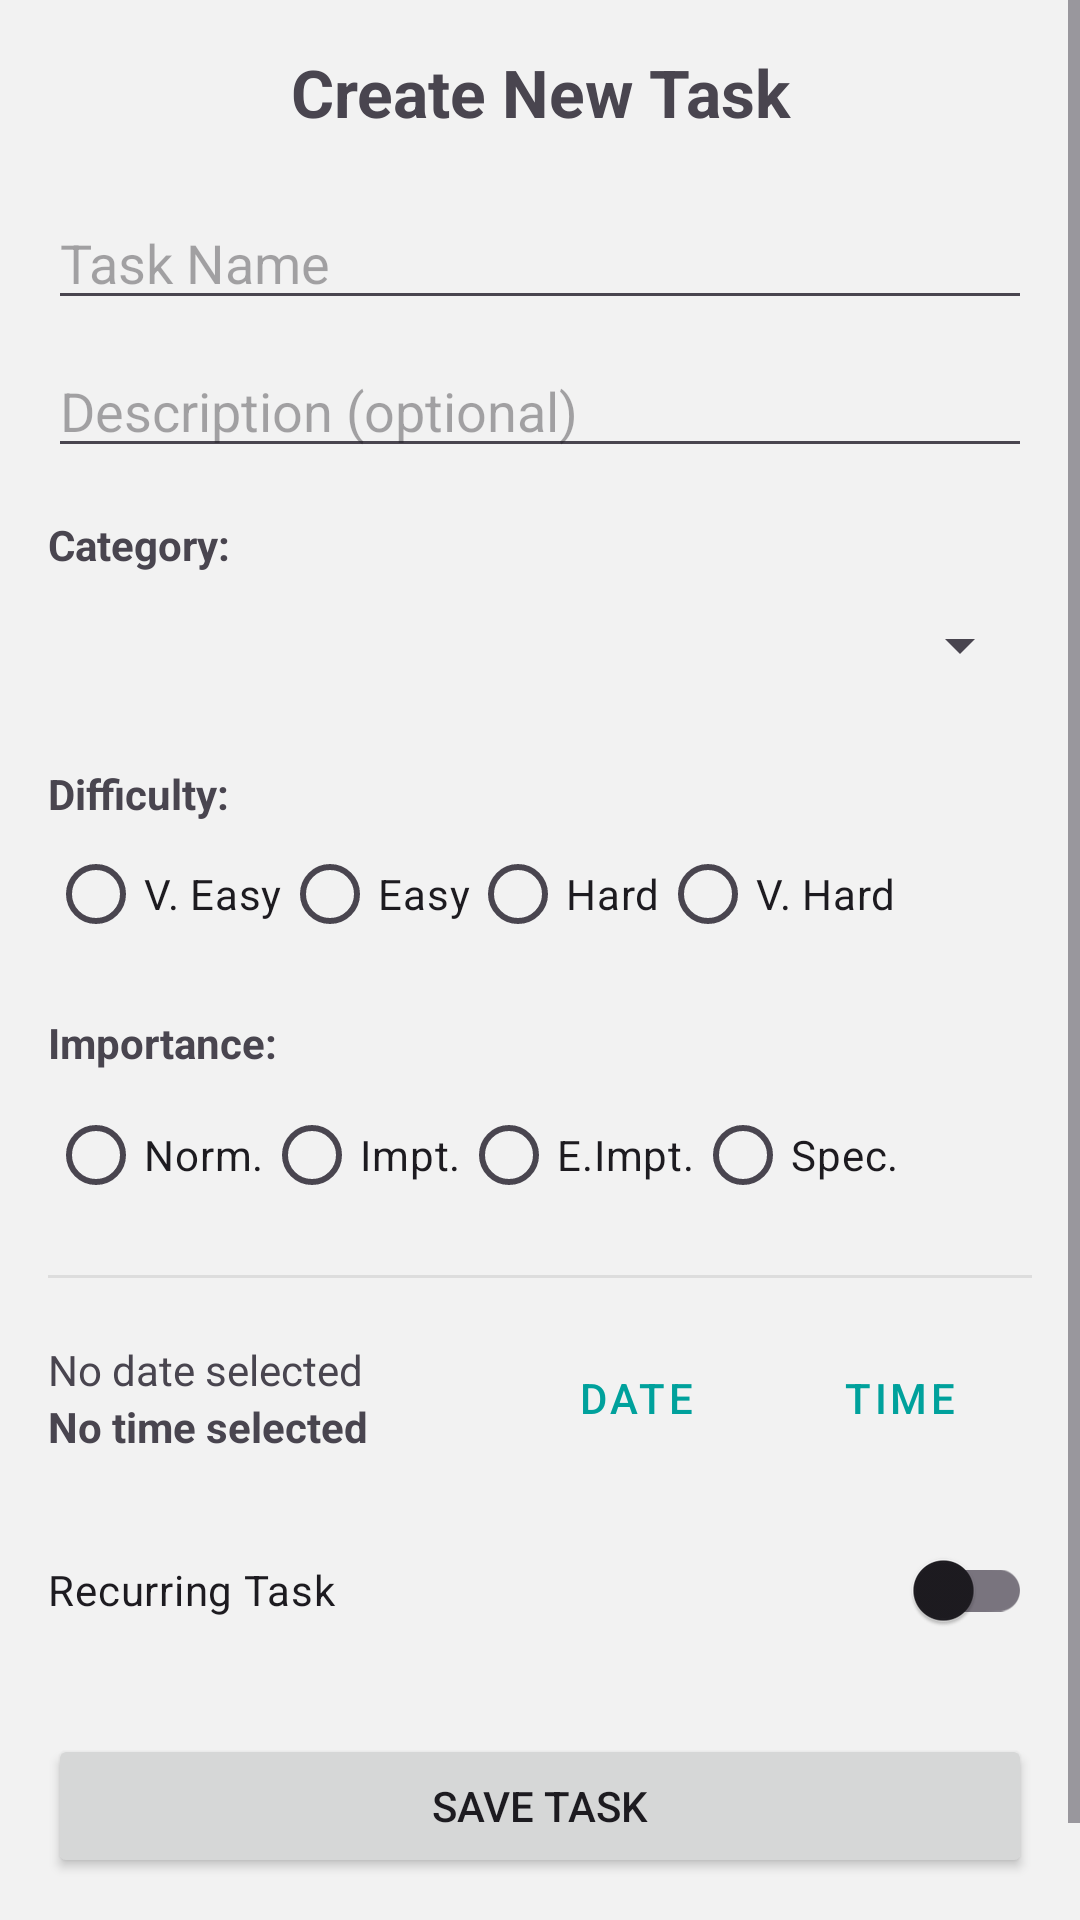

Produce the Android XML layout that renders to this screen, including the resource entries it uses.
<!-- AndroidManifest.xml: application theme Theme.MyApp -->
<!-- res/layout/activity_create_task.xml -->
<?xml version="1.0" encoding="utf-8"?>
<ScrollView xmlns:android="http://schemas.android.com/apk/res/android"
    android:layout_width="match_parent"
    android:layout_height="match_parent"
    android:fillViewport="true">

    <LinearLayout
        android:layout_width="match_parent"
        android:layout_height="wrap_content"
        android:orientation="vertical"
        android:padding="16dp">

        <TextView
            android:layout_width="match_parent"
            android:layout_height="wrap_content"
            android:text="Create New Task"
            android:textSize="22sp"
            android:textStyle="bold"
            android:gravity="center"
            android:layout_marginBottom="20dp" />

        <EditText
            android:id="@+id/etTaskName"
            android:layout_width="match_parent"
            android:layout_height="wrap_content"
            android:hint="Task Name"
            android:inputType="textCapSentences" />

        <EditText
            android:id="@+id/etTaskDescription"
            android:layout_width="match_parent"
            android:layout_height="wrap_content"
            android:hint="Description (optional)"
            android:inputType="textMultiLine"
            android:layout_marginTop="8dp" />

        <TextView
            android:layout_width="wrap_content"
            android:layout_height="wrap_content"
            android:text="Category:"
            android:layout_marginTop="16dp"
            android:textStyle="bold" />

        <Spinner
            android:id="@+id/spinnerCategory"
            android:layout_width="match_parent"
            android:layout_height="48dp" />

        <TextView
            android:layout_width="wrap_content"
            android:layout_height="wrap_content"
            android:text="Difficulty:"
            android:layout_marginTop="16dp"
            android:textStyle="bold" />

        <RadioGroup
            android:id="@+id/rgDifficulty"
            android:layout_width="match_parent"
            android:layout_height="wrap_content"
            android:orientation="horizontal">
            <RadioButton android:id="@+id/rbVeryEasy" android:layout_width="wrap_content" android:layout_height="wrap_content" android:text="V. Easy" />
            <RadioButton android:id="@+id/rbEasy" android:layout_width="wrap_content" android:layout_height="wrap_content" android:text="Easy" />
            <RadioButton android:id="@+id/rbHard" android:layout_width="wrap_content" android:layout_height="wrap_content" android:text="Hard" />
            <RadioButton android:id="@+id/rbExtremelyHard" android:layout_width="wrap_content" android:layout_height="wrap_content" android:text="V. Hard" />
        </RadioGroup>

        <TextView
            android:layout_width="wrap_content"
            android:layout_height="wrap_content"
            android:text="Importance:"
            android:layout_marginTop="16dp"
            android:textStyle="bold" />

        <RadioGroup
            android:id="@+id/rgImportance"
            android:layout_width="match_parent"
            android:layout_height="wrap_content"
            android:orientation="horizontal"
            android:layout_marginTop="4dp">
            <RadioButton android:id="@+id/rbNormal" android:layout_width="wrap_content" android:layout_height="wrap_content" android:text="Norm." />
            <RadioButton android:id="@+id/rbImportant" android:layout_width="wrap_content" android:layout_height="wrap_content" android:text="Impt." />
            <RadioButton android:id="@+id/rbExtremelyImportant" android:layout_width="wrap_content" android:layout_height="wrap_content" android:text="E.Impt." />
            <RadioButton android:id="@+id/rbSpecial" android:layout_width="wrap_content" android:layout_height="wrap_content" android:text="Spec." />
        </RadioGroup>

        <View
            android:layout_width="match_parent"
            android:layout_height="1dp"
            android:background="#DDDDDD"
            android:layout_marginTop="16dp" />

        <LinearLayout
            android:layout_width="match_parent"
            android:layout_height="wrap_content"
            android:orientation="horizontal"
            android:layout_marginTop="16dp"
            android:gravity="center_vertical">

            <LinearLayout
                android:layout_width="0dp"
                android:layout_height="wrap_content"
                android:layout_weight="1"
                android:orientation="vertical">
                <TextView
                    android:id="@+id/tvSelectedDate"
                    android:layout_width="wrap_content"
                    android:layout_height="wrap_content"
                    android:text="No date selected" />
                <TextView
                    android:id="@+id/tvSelectedTime"
                    android:layout_width="wrap_content"
                    android:layout_height="wrap_content"
                    android:text="No time selected"
                    android:textStyle="bold" />
            </LinearLayout>

            <Button
                android:id="@+id/btnPickDate"
                style="@style/Widget.MaterialComponents.Button.TextButton"
                android:layout_width="wrap_content"
                android:layout_height="wrap_content"
                android:text="Date" />

            <Button
                android:id="@+id/btnPickTime"
                style="@style/Widget.MaterialComponents.Button.TextButton"
                android:layout_width="wrap_content"
                android:layout_height="wrap_content"
                android:text="Time" />
        </LinearLayout>

        <androidx.appcompat.widget.SwitchCompat
            android:id="@+id/switchRecurring"
            android:layout_width="match_parent"
            android:layout_height="wrap_content"
            android:text="Recurring Task"
            android:layout_marginTop="16dp" />

        <LinearLayout
            android:id="@+id/layoutRecurringOptions"
            android:layout_width="match_parent"
            android:layout_height="wrap_content"
            android:orientation="vertical"
            android:visibility="gone">

            <EditText
                android:id="@+id/etInterval"
                android:layout_width="match_parent"
                android:layout_height="wrap_content"
                android:hint="Interval (e.g. 2)"
                android:inputType="number" />

            <Spinner
                android:id="@+id/spinnerUnit"
                android:layout_width="match_parent"
                android:layout_height="48dp" />

            <LinearLayout
                android:layout_width="match_parent"
                android:layout_height="wrap_content"
                android:orientation="horizontal"
                android:layout_marginTop="8dp"
                android:gravity="center_vertical">

                <TextView
                    android:id="@+id/tvSelectedEndDate"
                    android:layout_width="0dp"
                    android:layout_height="wrap_content"
                    android:layout_weight="1"
                    android:text="No end date (optional)" />

                <Button
                    android:id="@+id/btnPickEndDate"
                    style="@style/Widget.MaterialComponents.Button.TextButton"
                    android:layout_width="wrap_content"
                    android:layout_height="wrap_content"
                    android:text="End Date" />
            </LinearLayout>
        </LinearLayout>

        <Button
            android:id="@+id/btnSaveTask"
            android:layout_width="match_parent"
            android:layout_height="wrap_content"
            android:text="SAVE TASK"
            android:layout_marginTop="24dp"
            android:layout_marginBottom="32dp" />

    </LinearLayout>
</ScrollView>
<!-- resources referenced by this layout -->
<resources>
  <style name="Theme.MyApp" parent="Theme.Material3.DayNight.NoActionBar">
  
          <item name="colorPrimary">@color/petronas_primary</item>
          <item name="colorPrimaryContainer">@color/petronas_primary_container</item>
  
          <item name="colorSecondary">@color/petronas_secondary</item>
  
          <item name="colorSecondaryContainer">@color/petronas_primary_container</item>
          <item name="colorOnSecondaryContainer">@color/background_dark</item>
  
          <item name="android:colorBackground">@color/background_light</item>
          <item name="colorSurface">@color/surface_light</item>
  
          <item name="android:statusBarColor">@color/petronas_primary_container</item>
  
      </style>
  <color name="petronas_primary">#00A19C</color>
  <color name="petronas_primary_container">#FFFFFF</color>
  <color name="petronas_secondary">#5CE1E6</color>
  <color name="background_dark">#0E1F1F</color>
  <color name="background_light">#f2f2f2</color>
  <color name="surface_light">#FFFFFF</color>
</resources>
